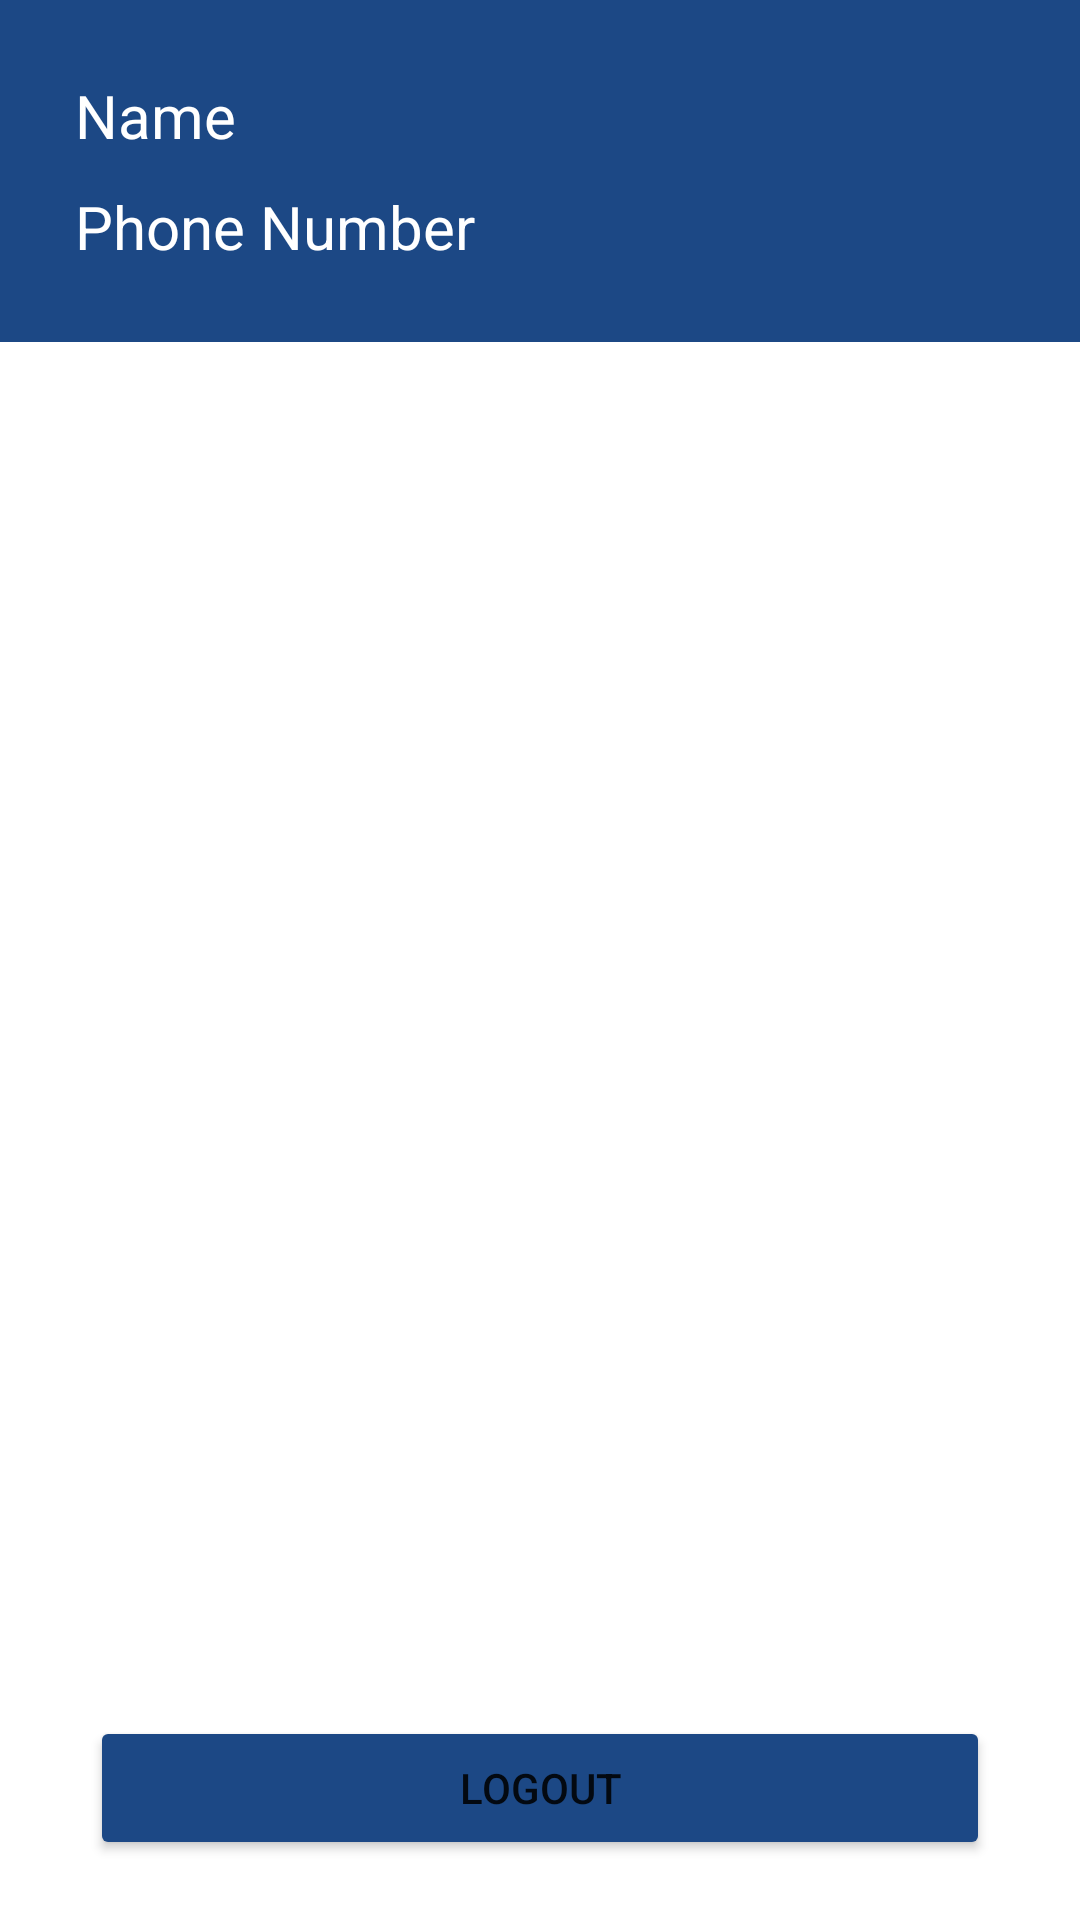

Produce the Android XML layout that renders to this screen, including the resource entries it uses.
<!-- AndroidManifest.xml: application theme AppTheme -->
<!-- res/layout/fragment_me.xml -->
<?xml version="1.0" encoding="utf-8"?>
<RelativeLayout xmlns:android="http://schemas.android.com/apk/res/android"
    xmlns:app="http://schemas.android.com/apk/res-auto"
    android:layout_width="match_parent"
    android:layout_height="match_parent">


    <RelativeLayout
        android:id="@+id/userDetails"
        android:layout_width="match_parent"
        android:layout_height="wrap_content"
        android:background="@color/colorPrimaryDark"
        android:paddingStart="20dp"
        android:paddingTop="20dp"
        android:paddingBottom="20dp">

        <TextView
            android:id="@+id/name"
            android:layout_width="match_parent"
            android:layout_height="wrap_content"
            android:padding="@dimen/normal_padding"
            android:text="Name"
            android:textColor="@color/white"
            android:textSize="@dimen/h4_text_size" />

        <TextView
            android:id="@+id/phoneNumber"
            android:layout_width="match_parent"
            android:layout_height="wrap_content"
            android:layout_below="@+id/name"
            android:padding="@dimen/normal_padding"
            android:text="Phone Number"
            android:textColor="@color/white"
            android:textSize="@dimen/h4_text_size" />

    </RelativeLayout>

    <ScrollView
        android:layout_width="match_parent"
        android:layout_height="match_parent"
        android:layout_above="@+id/logout"
        android:layout_below="@+id/userDetails"
        android:fillViewport="false">

        <LinearLayout
            android:id="@+id/dynamicLayout"
            android:layout_width="match_parent"
            android:layout_height="wrap_content"
            android:layout_marginLeft="@dimen/large_margin"
            android:layout_marginTop="@dimen/normal_margin"
            android:layout_marginRight="@dimen/large_margin"
            android:layout_marginBottom="@dimen/normal_margin"
            android:background="@color/white"
            android:orientation="vertical">


        </LinearLayout>
    </ScrollView>

    <Button
        android:id="@+id/logout"
        android:layout_width="300dp"
        android:layout_height="wrap_content"
        android:layout_alignParentBottom="true"
        android:text="@string/logout"
        android:layout_centerHorizontal="true"
        android:layout_marginTop="20dp"
        android:layout_marginBottom="20dp"
        android:backgroundTint="@color/colorPrimaryDark"
        app:cornerRadius="10dp"
        android:insetBottom="0dp"
        android:insetTop="0dp"
        android:padding="@dimen/large_padding">
    </Button>

</RelativeLayout>
<!-- resources referenced by this layout -->
<resources>
  <color name="colorPrimaryDark">#1c4885</color>
  <color name="white">#FFFFFF</color>
  <dimen name="h4_text_size">20sp</dimen>
  <dimen name="large_margin">10dp</dimen>
  <dimen name="large_padding">10dp</dimen>
  <dimen name="normal_margin">5dp</dimen>
  <dimen name="normal_padding">5dp</dimen>
  <string name="logout">Logout</string>
  <style name="AppTheme" parent="Theme.MaterialComponents.Light.NoActionBar">
          
          <item name="colorPrimary">@color/colorPrimary</item>
          <item name="colorPrimaryDark">@color/colorPrimaryDark</item>
          <item name="colorAccent">@color/colorAccent</item>
      </style>
  <color name="colorPrimary">#EBEFF2</color>
  <color name="colorAccent">#1c4885</color>
</resources>
